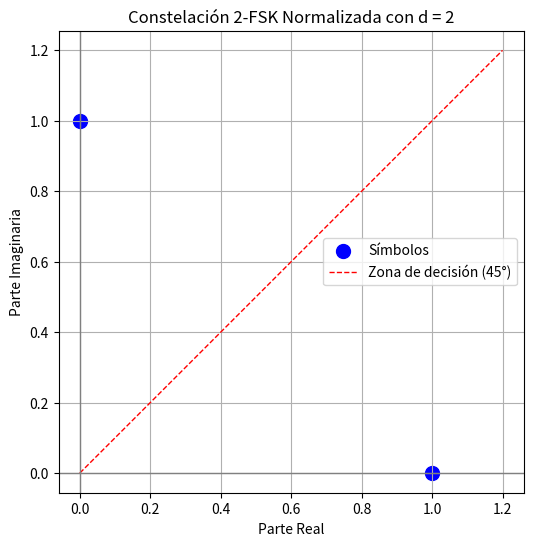

Recreate this plot in Python.
import numpy as np
import matplotlib.pyplot as plt


# Función para normalizar la constelación
def normalizar_constelacion(symbols):
    symbols = np.array(symbols, dtype=complex)
    potencia_promedio = np.mean(np.abs(symbols) ** 2)
    return symbols / np.sqrt(potencia_promedio)


# Función principal para graficar la constelación 2-FSK con distancia mínima
def graficar_constelacion_fsk(d):
    # Calculamos la energía del bit Eb a partir de la distancia mínima
    Eb = (d ** 2) / 2  # Eb = (d^2) / 2 para 2 símbolos ortogonales

    # Símbolos para 2-FSK, separados por la distancia mínima
    symbols_fsk = [np.sqrt(Eb) * 1j, np.sqrt(Eb) * 1]  # Un símbolo en eje real, otro en eje imaginario

    # Normalizar la constelación
    symbols_normalizados = normalizar_constelacion(symbols_fsk)

    # Gráfica de la constelación
    plt.figure(figsize=(6, 6))
    plt.scatter(symbols_normalizados.real, symbols_normalizados.imag, color='blue', s=100, label='Símbolos')

    # Línea divisoria a 45° (y = x)
    x = np.linspace(0, 1.2, 100)
    plt.plot(x, x, color='red', linestyle='--', lw=1, label='Zona de decisión (45°)')

    # Configuración de la gráfica
    plt.axhline(0, color='gray', lw=1)
    plt.axvline(0, color='gray', lw=1)
    plt.title(f'Constelación 2-FSK Normalizada con d = {d}')
    plt.xlabel('Parte Real')
    plt.ylabel('Parte Imaginaria')
    plt.grid(True)
    plt.axis('equal')
    plt.legend()
    plt.show()


# Llamada a la función principal con la distancia mínima deseada
distancia_minima = 2  # Puedes cambiar este valor según necesites
graficar_constelacion_fsk(distancia_minima)
